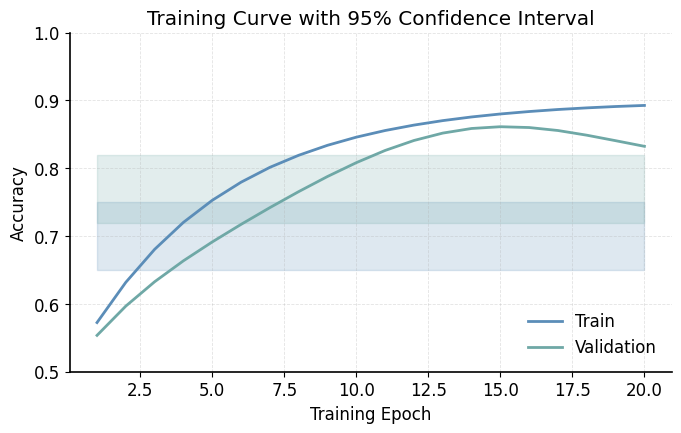

The matplotlib source for this figure:
"""
Publication-quality figure: figure_line_with_ci.

Generated by paper-figure-codegen.
"""

from pathlib import Path

import numpy as np
import pandas as pd
import matplotlib.pyplot as plt


# =========================
# Config
# =========================

OUTPUT_DIR = Path("docs/figures")
OUTPUT_DIR.mkdir(parents=True, exist_ok=True)

FIG_NAME = "figure_line_with_ci"
SAVE_FORMATS = ["png"]
DPI = 150


# =========================
# Style
# =========================

PAPER_PALETTE = {

    "blue_main": "#5B8DB8",

    "blue_dark": "#3E6F95",

    "blue_light": "#BFD8EA",

    "teal_main": "#6FA8A6",

    "teal_dark": "#4D8583",

    "green_light": "#CFE8D5",

    "green_main": "#9CCB9E",

    "yellow_light": "#F3E6B3",

    "orange_light": "#E8B77D",

    "orange_main": "#D99A5E",

    "purple_light": "#C9BEDF",

    "pink_light": "#E7C1C0",

    "gray_light": "#E8ECEF",

    "gray": "#BFC7CD",

    "gray_dark": "#66727C",

    "positive": "#6FA8A6",

    "negative": "#D99A5E",

    "neutral": "#BFC7CD",

    "highlight": "#F3C567",

}


def apply_paper_style(font_size=12, linewidth=1.2):
    plt.rcParams.update({
        "font.family": ["Arial", "Helvetica", "DejaVu Sans", "sans-serif"],
        "font.size": font_size,
        "axes.linewidth": linewidth,
        "axes.spines.top": False,
        "axes.spines.right": False,
        "legend.frameon": False,
        "pdf.fonttype": 42,
        "ps.fonttype": 42,
        "svg.fonttype": "none",
        "figure.dpi": DPI,
        "savefig.dpi": DPI,
        "savefig.bbox": "tight",
    })


# =========================
# Data
# =========================

def load_data():

        # TODO: Replace this example data with your real data.
        series_names = ["Train", "Validation"]
        epochs = list(range(1, 21))
        data = {
            "Train": [0.5725, 0.6319, 0.6805, 0.7203, 0.7528, 0.7795, 0.8014, 0.8192, 0.8339, 0.8459, 0.8557, 0.8637, 0.8703, 0.8757, 0.8801, 0.8837, 0.8867, 0.8891, 0.8911, 0.8927],
            "Validation": [0.5536, 0.5968, 0.6327, 0.6636, 0.6914, 0.7173, 0.7420, 0.7656, 0.7879, 0.8083, 0.8263, 0.8410, 0.8519, 0.8587, 0.8613, 0.8601, 0.8557, 0.8488, 0.8407, 0.8324],
        }
        confidence_intervals = {
            "Train": (np.array([0.65] * 20), np.array([0.75] * 20)),
            "Validation": (np.array([0.72] * 20), np.array([0.82] * 20)),
        }
        return series_names, epochs, data, confidence_intervals


def validate_data(data):

        series_names, epochs, data, confidence_intervals = data
        if len(data) != len(series_names):
            raise ValueError(f"Expected {len(series_names)} series, got {len(data)}")
        for name in series_names:
            if name not in data:
                raise ValueError(f"Series {name} not found in data")
            if len(data[name]) != len(epochs):
                raise ValueError(f"Series {name}: expected {len(epochs)} values, got {len(data[name])}")


# =========================
# Plot
# =========================

def plot_figure(data):

        apply_paper_style()
        series_names, epochs, data, confidence_intervals = data

        fig, ax = plt.subplots(figsize=(7, 4.5))

        colors = [
            "#5B8DB8",
            "#6FA8A6",
        ]

        for i, name in enumerate(series_names):
            color = colors[i % len(colors)]
            values = data[name]
            ax.plot(epochs, values, label=name, color=color, linewidth=2.0)
            if name in confidence_intervals:
                lower, upper = confidence_intervals[name]
                ax.fill_between(epochs, lower, upper, color=color, alpha=0.2)

        ax.set_xlabel("Training Epoch")
        ax.set_ylabel("Accuracy")
        ax.set_title("Training Curve with 95% Confidence Interval")
        ax.legend(loc="lower right")
        ax.grid(linestyle="--", linewidth=0.6, alpha=0.35)
        ax.set_ylim(0.5, 1.0)

        fig.tight_layout(pad=1.2)
        return fig


# =========================
# Export
# =========================

def save_figure(fig, name=FIG_NAME):
    saved_paths = []
    for fmt in SAVE_FORMATS:
        path = OUTPUT_DIR / f"{name}.{fmt}"
        fig.savefig(path, dpi=DPI, bbox_inches="tight")
        saved_paths.append(path)
    return saved_paths


def main():
    data = load_data()
    validate_data(data)
    fig = plot_figure(data)
    saved_paths = save_figure(fig)
    print("Saved files:")
    for path in saved_paths:
        print(f"  - {path}")


if __name__ == "__main__":
    main()
